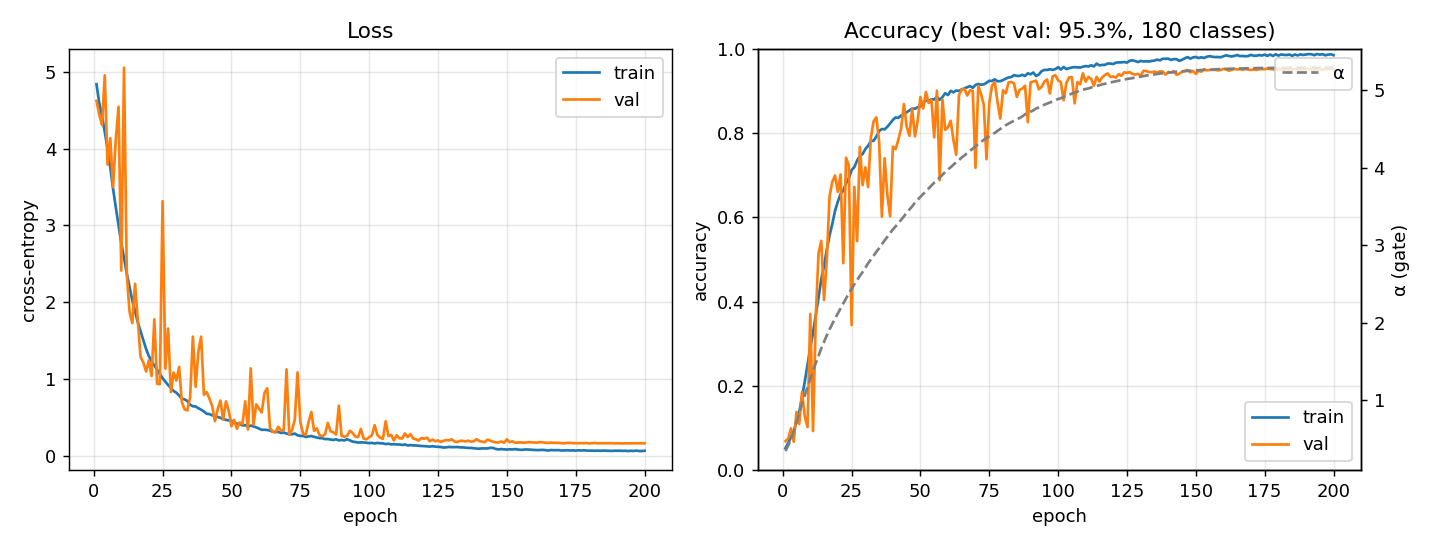

The file beside this chart, header and first rows:
epoch, train_loss, train_acc, val_loss, val_acc, alpha, epoch_time_s, peak_gpu_gib
1, 4.841, 0.05222, 4.624, 0.06903, 0.3458, 142.1, 11.25
2, 4.598, 0.06488, 4.443, 0.07532, 0.4176, 142.9, 11.25
3, 4.427, 0.07855, 4.311, 0.09916, 0.496, 142.6, 11.25
4, 4.22, 0.09223, 4.957, 0.06751, 0.6024, 142.7, 11.25
5, 4.002, 0.1152, 3.794, 0.1381, 0.7148, 142.8, 11.25
6, 3.758, 0.1383, 4.138, 0.1098, 0.8391, 142.7, 11.25
7, 3.483, 0.1732, 3.5, 0.1854, 0.9574, 142.8, 11.25
8, 3.239, 0.2099, 4.115, 0.128, 1.063, 142.8, 11.25
9, 3.007, 0.2493, 4.548, 0.1022, 1.165, 142.8, 11.25
10, 2.77, 0.2898, 2.412, 0.3705, 1.278, 142.9, 11.25
11, 2.577, 0.326, 5.057, 0.09306, 1.384, 142.9, 11.25
12, 2.374, 0.3684, 2.359, 0.3633, 1.479, 142.8, 11.25
13, 2.199, 0.4087, 1.877, 0.5145, 1.575, 143, 11.25
14, 2.023, 0.4532, 1.728, 0.5439, 1.67, 142.8, 11.25
15, 1.883, 0.4844, 2.24, 0.4037, 1.755, 142.9, 11.25
16, 1.737, 0.5229, 1.767, 0.4985, 1.838, 142.8, 11.25
17, 1.622, 0.5566, 1.288, 0.6495, 1.916, 142.7, 11.25
18, 1.504, 0.5839, 1.214, 0.6836, 1.985, 142.8, 11.25
19, 1.391, 0.6154, 1.097, 0.6989, 2.054, 142.9, 11.25
20, 1.299, 0.6365, 1.242, 0.6602, 2.119, 143, 11.25
21, 1.23, 0.655, 1.038, 0.7014, 2.183, 142.8, 11.25
22, 1.175, 0.6634, 1.777, 0.491, 2.247, 142.8, 11.25
23, 1.118, 0.6803, 0.9357, 0.741, 2.315, 142.8, 11.25
24, 1.065, 0.6921, 0.9327, 0.7225, 2.38, 142.8, 11.25
25, 1.01, 0.7118, 3.318, 0.3442, 2.436, 142.8, 11.25
26, 0.9641, 0.7188, 1.134, 0.6718, 2.496, 142.8, 11.25
27, 0.9209, 0.7341, 1.657, 0.5433, 2.549, 142.9, 11.25
28, 0.8808, 0.7453, 0.8285, 0.7668, 2.604, 142.7, 11.25
29, 0.8423, 0.7499, 1.083, 0.676, 2.654, 142.7, 11.25
30, 0.8204, 0.7616, 0.9787, 0.7182, 2.711, 142.8, 11.25
31, 0.7835, 0.7694, 1.158, 0.6714, 2.767, 142.7, 11.25
32, 0.7426, 0.7805, 0.6976, 0.7889, 2.815, 142.7, 11.25
33, 0.7334, 0.7813, 0.6018, 0.8272, 2.864, 142.7, 11.25
34, 0.7117, 0.7913, 0.5902, 0.8368, 2.916, 142.7, 11.25
35, 0.6633, 0.8041, 0.7623, 0.7797, 2.961, 142.7, 11.25
36, 0.6434, 0.8092, 1.551, 0.6013, 3.012, 142.9, 11.25
37, 0.6412, 0.8083, 0.8972, 0.7399, 3.063, 142.7, 11.25
38, 0.6178, 0.8145, 1.358, 0.6522, 3.108, 142.7, 11.25
39, 0.5993, 0.8222, 1.551, 0.6022, 3.155, 142.8, 11.25
40, 0.5757, 0.8309, 0.794, 0.7677, 3.204, 142.6, 11.25
41, 0.5455, 0.8366, 0.8286, 0.7614, 3.244, 142.7, 11.25
42, 0.5422, 0.8356, 0.7445, 0.7845, 3.282, 142.6, 11.25
43, 0.5255, 0.8413, 0.648, 0.8106, 3.328, 142.8, 11.25
44, 0.5174, 0.8434, 0.4485, 0.8682, 3.371, 142.7, 11.25
45, 0.5042, 0.8488, 0.6048, 0.815, 3.419, 142.7, 11.25
46, 0.4931, 0.8531, 0.7186, 0.7929, 3.461, 142.7, 11.25
47, 0.4771, 0.8578, 0.4694, 0.8564, 3.501, 142.7, 11.25
48, 0.4662, 0.8571, 0.7074, 0.7918, 3.548, 142.6, 11.25
49, 0.4598, 0.8608, 0.5891, 0.8286, 3.586, 142.7, 11.25
50, 0.4552, 0.8625, 0.3832, 0.8848, 3.621, 142.6, 11.25
51, 0.4341, 0.8718, 0.4659, 0.8577, 3.661, 142.6, 11.25
52, 0.4144, 0.8767, 0.3504, 0.8968, 3.691, 142.6, 11.25
53, 0.4169, 0.8755, 0.4325, 0.8709, 3.732, 142.7, 11.25
54, 0.3933, 0.8795, 0.411, 0.8778, 3.77, 142.6, 11.25
55, 0.3983, 0.8792, 0.7086, 0.7893, 3.806, 142.7, 11.25
56, 0.3753, 0.8857, 0.3403, 0.9001, 3.837, 142.8, 11.25
57, 0.3923, 0.8784, 1.138, 0.688, 3.874, 142.8, 11.25
58, 0.3805, 0.8848, 0.403, 0.8791, 3.908, 142.7, 11.25
59, 0.3692, 0.8941, 0.6685, 0.8072, 3.945, 142.8, 11.25
60, 0.3529, 0.8898, 0.6129, 0.8133, 3.977, 142.7, 11.25
... 140 more rows
